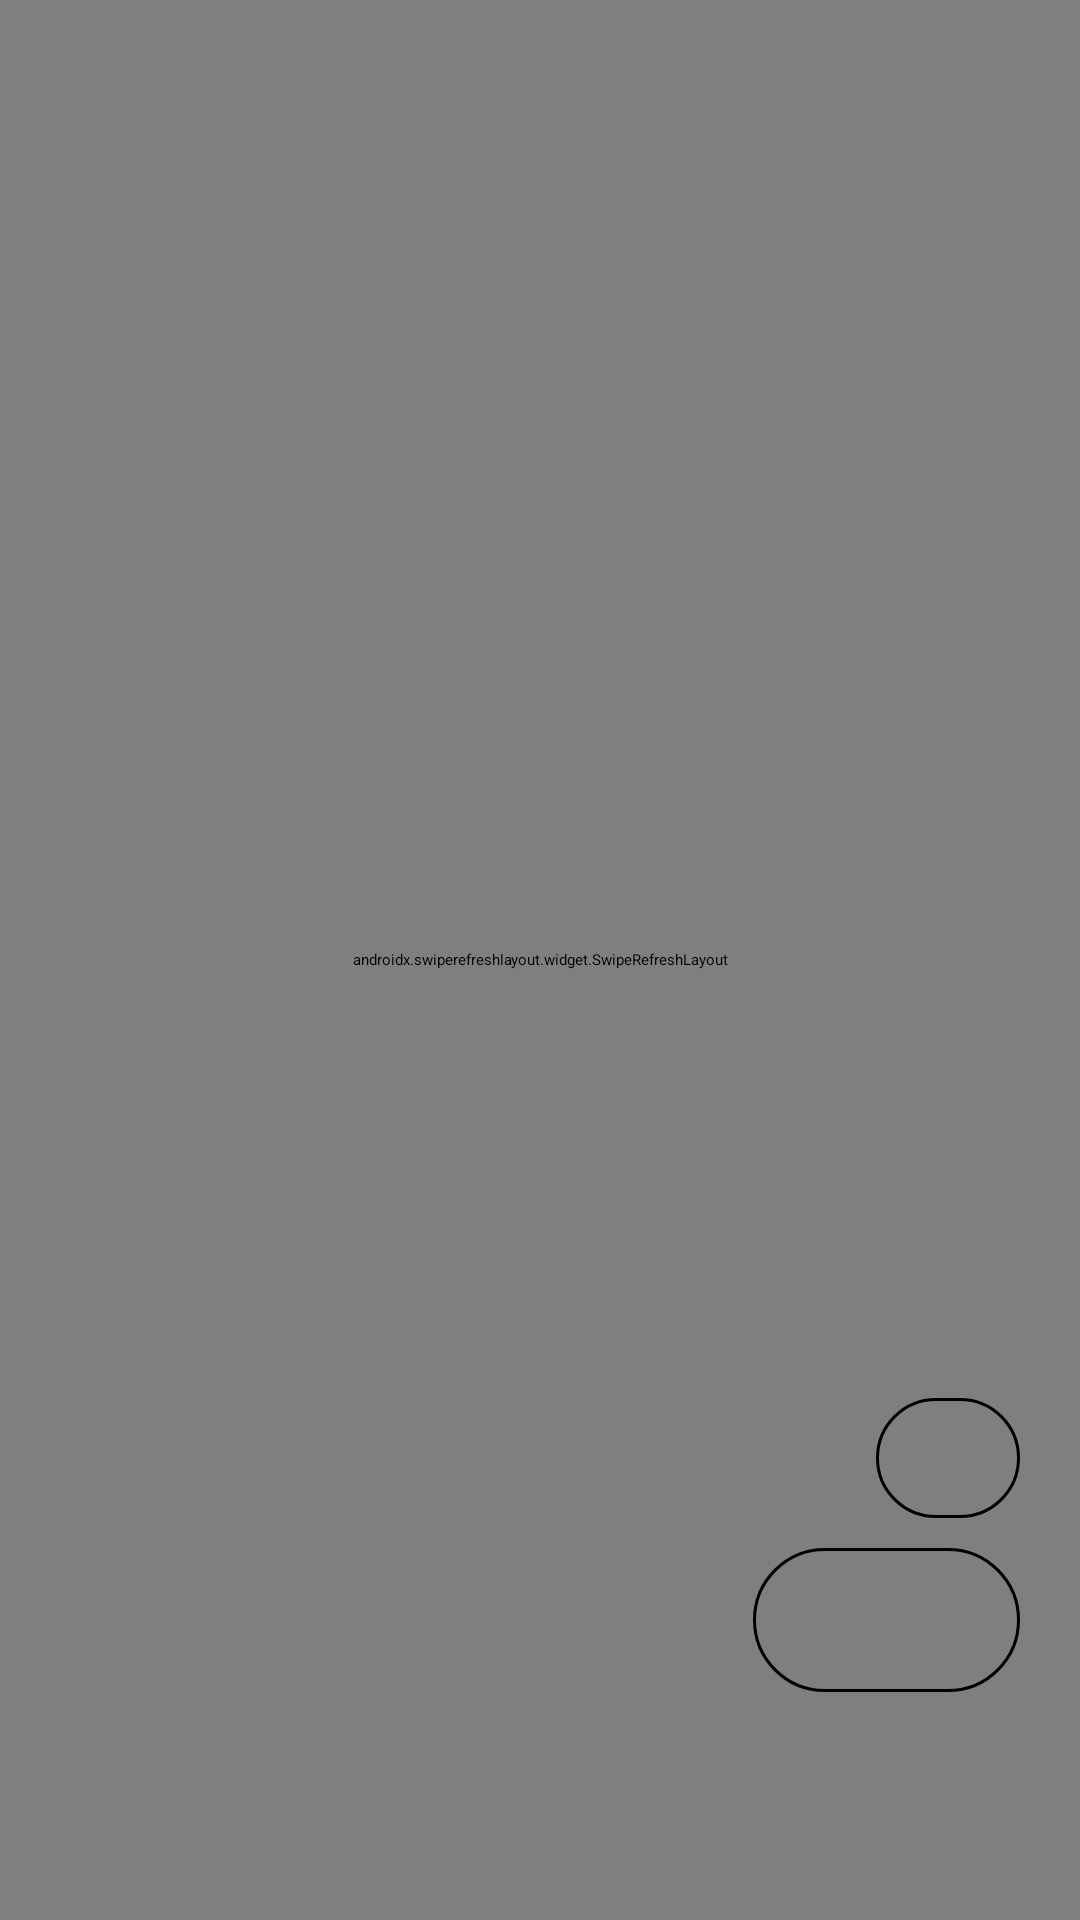

This screen was rendered from an Android layout file. Write that file and the resources it references.
<!-- AndroidManifest.xml: application theme Theme.ExpressAssistant -->
<!-- res/layout/activity_main.xml -->
<?xml version="1.0" encoding="utf-8"?>
<FrameLayout xmlns:android="http://schemas.android.com/apk/res/android"
    xmlns:app="http://schemas.android.com/apk/res-auto"
    android:layout_width="match_parent"
    android:layout_height="match_parent"
    android:background="?attr/surfaceBackground">

    
    <LinearLayout
        android:layout_width="match_parent"
        android:layout_height="match_parent"
        android:orientation="vertical">

        <com.google.android.material.appbar.MaterialToolbar
            android:id="@+id/toolbar"
            android:layout_width="match_parent"
            android:layout_height="?attr/actionBarSize"
            android:background="?attr/surfaceBackground">

            <LinearLayout
                android:layout_width="match_parent"
                android:layout_height="match_parent"
                android:gravity="center_vertical"
                android:orientation="horizontal">

                
                <TextView
                    android:id="@+id/toolbar_title"
                    android:layout_width="wrap_content"
                    android:layout_height="wrap_content"
                    android:text="@string/app_name"
                    android:textAppearance="?attr/textAppearanceTitleLarge"
                    android:textColor="?attr/colorOnSurface" />

                <ImageButton
                    android:id="@+id/btn_ai"
                    android:layout_width="44dp"
                    android:layout_height="44dp"
                    android:layout_marginStart="4dp"
                    android:background="?attr/selectableItemBackgroundBorderless"
                    android:contentDescription="云雀"
                    android:src="@drawable/ic_bird"
                    app:tint="?attr/colorPrimary" />

                <View
                    android:layout_width="0dp"
                    android:layout_height="1dp"
                    android:layout_weight="1" />

                
                <ImageButton
                    android:id="@+id/btn_calendar"
                    android:layout_width="48dp"
                    android:layout_height="48dp"
                    android:background="?attr/selectableItemBackgroundBorderless"
                    android:contentDescription="日历"
                    android:src="@drawable/ic_calendar" />

                <ImageButton
                    android:id="@+id/btn_settings"
                    android:layout_width="48dp"
                    android:layout_height="48dp"
                    android:background="?attr/selectableItemBackgroundBorderless"
                    android:contentDescription="设置"
                    android:src="@drawable/ic_settings" />
            </LinearLayout>
        </com.google.android.material.appbar.MaterialToolbar>

        <androidx.swiperefreshlayout.widget.SwipeRefreshLayout
            android:id="@+id/swipe_refresh"
            android:layout_width="match_parent"
            android:layout_height="0dp"
            android:layout_weight="1">

            <androidx.recyclerview.widget.RecyclerView
                android:id="@+id/list"
                android:layout_width="match_parent"
                android:layout_height="match_parent"
                android:clipToPadding="false"
                android:paddingBottom="8dp" />
        </androidx.swiperefreshlayout.widget.SwipeRefreshLayout>
    </LinearLayout>

    
    <LinearLayout
        android:id="@+id/floating_col"
        android:layout_width="wrap_content"
        android:layout_height="wrap_content"
        android:layout_gravity="bottom|end"
        android:layout_marginEnd="20dp"
        android:layout_marginBottom="76dp"
        android:elevation="10dp"
        android:gravity="end"
        android:orientation="vertical">

        
        <LinearLayout
            android:id="@+id/quick_actions"
            android:layout_width="wrap_content"
            android:layout_height="wrap_content"
            android:gravity="end"
            android:orientation="vertical"
            android:visibility="gone">

            <LinearLayout
                android:id="@+id/action_search"
                android:layout_width="wrap_content"
                android:layout_height="wrap_content"
                android:background="@drawable/bg_floating_bar"
                android:clickable="true"
                android:focusable="true"
                android:foreground="?attr/selectableItemBackground"
                android:gravity="center_vertical"
                android:orientation="horizontal"
                android:paddingHorizontal="18dp"
                android:paddingVertical="11dp">

                <ImageView
                    android:layout_width="17dp"
                    android:layout_height="17dp"
                    android:contentDescription="搜索"
                    android:src="@drawable/ic_search" />

                <TextView
                    android:layout_width="wrap_content"
                    android:layout_height="wrap_content"
                    android:layout_marginStart="8dp"
                    android:text="搜索"
                    android:textColor="?attr/colorOnSurface"
                    android:textSize="15sp" />
            </LinearLayout>

            <LinearLayout
                android:id="@+id/action_add"
                android:layout_width="wrap_content"
                android:layout_height="wrap_content"
                android:layout_marginTop="8dp"
                android:background="@drawable/bg_floating_bar"
                android:clickable="true"
                android:focusable="true"
                android:foreground="?attr/selectableItemBackground"
                android:gravity="center_vertical"
                android:orientation="horizontal"
                android:paddingHorizontal="18dp"
                android:paddingVertical="11dp">

                <ImageView
                    android:layout_width="17dp"
                    android:layout_height="17dp"
                    android:contentDescription="添加快递"
                    android:src="@drawable/ic_add" />

                <TextView
                    android:layout_width="wrap_content"
                    android:layout_height="wrap_content"
                    android:layout_marginStart="8dp"
                    android:text="添加快递"
                    android:textColor="?attr/colorOnSurface"
                    android:textSize="15sp" />
            </LinearLayout>
        </LinearLayout>

        
        <ImageView
            android:id="@+id/quick_toggle"
            android:layout_width="48dp"
            android:layout_height="40dp"
            android:layout_marginTop="10dp"
            android:background="@drawable/bg_floating_bar"
            android:clickable="true"
            android:contentDescription="更多操作"
            android:focusable="true"
            android:foreground="?attr/selectableItemBackground"
            android:paddingHorizontal="12dp"
            android:src="@drawable/ic_arrow_up" />

        <TextView
            android:id="@+id/done_capsule"
            android:layout_width="wrap_content"
            android:layout_height="wrap_content"
            android:layout_marginTop="10dp"
            android:background="@drawable/bg_floating_bar"
            android:clickable="true"
            android:focusable="true"
            android:paddingHorizontal="22dp"
            android:paddingVertical="13dp"
            android:text="已完成"
            android:textColor="?attr/colorOnSurface"
            android:textSize="15sp"
            android:textStyle="bold" />
    </LinearLayout>

</FrameLayout>
<!-- resources referenced by this layout -->
<resources>
  <!-- drawable bg_floating_bar (drawable) -->
  <?xml version="1.0" encoding="utf-8"?>
  <shape xmlns:android="http://schemas.android.com/apk/res/android"
      android:shape="rectangle">
      <solid android:color="?attr/colorSurfaceContainerHigh" />
      <corners android:radius="28dp" />
      <stroke
          android:width="1dp"
          android:color="?attr/colorOutlineVariant" />
  </shape>
  <!-- drawable ic_arrow_up (drawable) -->
  <vector xmlns:android="http://schemas.android.com/apk/res/android"
      android:width="24dp"
      android:height="24dp"
      android:viewportWidth="24"
      android:viewportHeight="24">
      <path
          android:fillColor="?attr/colorControlNormal"
          android:pathData="M7.41,15.41L12,10.83l4.59,4.58L18,14l-6,-6 -6,6z" />
  </vector>
  <!-- drawable ic_bird (drawable) -->
  <vector xmlns:android="http://schemas.android.com/apk/res/android"
      android:width="24dp"
      android:height="24dp"
      android:viewportWidth="256"
      android:viewportHeight="256">
      <path
          android:fillColor="?attr/colorControlNormal"
          android:pathData="M236.44,73.34,213.21,57.86A60,60,0,0,0,156,16h-.29C122.79,16.16,96,43.47,96,76.89V96.63L11.63,197.88l-.1.12A16,16,0,0,0,24,224h88A104.11,104.11,0,0,0,216,120V100.28l20.44-13.62a8,8,0,0,0,0-13.32ZM126.15,133.12l-60,72a8,8,0,1,1-12.29-10.24l60-72a8,8,0,1,1,12.29,10.24ZM164,80a12,12,0,1,1,12-12A12,12,0,0,1,164,80Z" />
  </vector>
  <!-- drawable ic_calendar (drawable) -->
  <vector xmlns:android="http://schemas.android.com/apk/res/android"
      android:width="24dp"
      android:height="24dp"
      android:viewportWidth="24"
      android:viewportHeight="24">
      <path
          android:fillColor="?attr/colorControlNormal"
          android:pathData="M19,4h-1v-2h-2v2h-8v-2h-2v2h-1a2,2 0 0 0 -2,2v14a2,2 0 0 0 2,2h14a2,2 0 0 0 2,-2v-14a2,2 0 0 0 -2,-2zM19,20h-14v-10h14zM5,12h4v3h-4zM10,12h4v3h-4zM15,12h4v3h-4z" />
  </vector>
  <!-- drawable ic_search (drawable) -->
  <?xml version="1.0" encoding="utf-8"?>
  <vector xmlns:android="http://schemas.android.com/apk/res/android"
      android:width="24dp"
      android:height="24dp"
      android:viewportWidth="24"
      android:viewportHeight="24">
      <path
          android:fillColor="?attr/colorControlNormal"
          android:pathData="M15.5,14h-0.79l-0.28,-0.27C15.41,12.59 16,11.11 16,9.5 16,5.91 13.09,3 9.5,3S3,5.91 3,9.5 5.91,16 9.5,16c1.61,0 3.09,-0.59 4.23,-1.57l0.27,0.28v0.79l5,4.99L20.49,19l-4.99,-5zM9.5,14C7.01,14 5,11.99 5,9.5S7.01,5 9.5,5 14,7.01 14,9.5 11.99,14 9.5,14z" />
  </vector>
  <string name="app_name">云雀 · 快递助手</string>
  <style name="Theme.ExpressAssistant" parent="Theme.Material3Expressive.DynamicColors.DayNight.NoActionBar">
          <item name="android:windowBackground">@color/window_background</item>
          <item name="android:statusBarColor">@android:color/transparent</item>
          <item name="android:navigationBarColor">@android:color/transparent</item>
          <item name="android:windowLightStatusBar">true</item>
          <item name="android:windowLightNavigationBar" tools:targetApi="27">true</item>
          <item name="surfaceBackground">@drawable/theme_surface_plain</item>
      </style>
  <color name="window_background">#FFFFFF</color>
  <!-- drawable theme_surface_plain (drawable) -->
  <?xml version="1.0" encoding="utf-8"?>
  <layer-list xmlns:android="http://schemas.android.com/apk/res/android">
      <item>
          <shape android:shape="rectangle">
              <solid android:color="?attr/colorSurface" />
          </shape>
      </item>
  </layer-list>
</resources>
